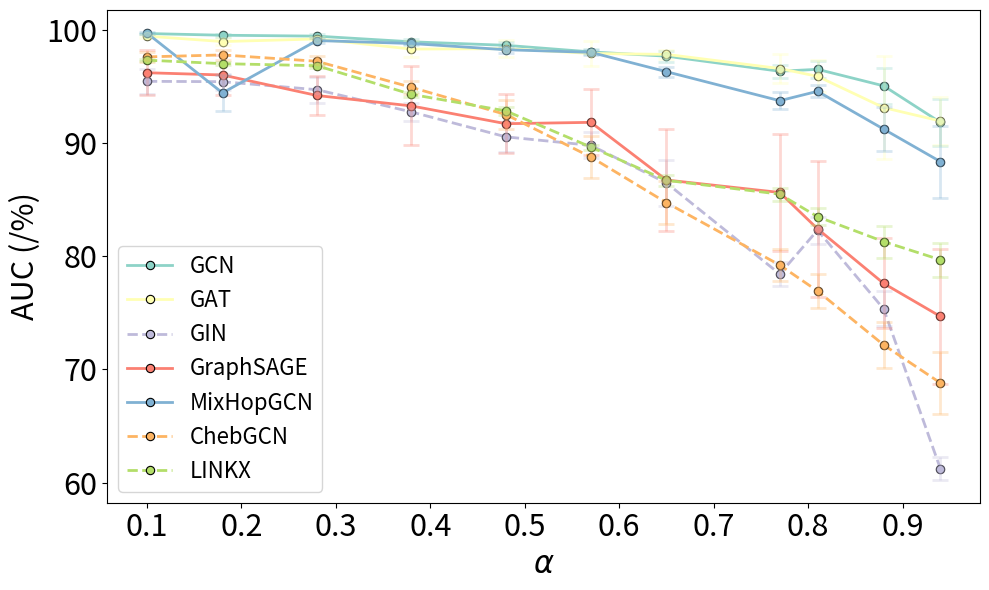

Recreate this plot in Python.
data = """
Metric,Hits@1,MRR,AUC,AP
Citeseer_GCN_inter0.00_intra0.00_total0_Orbits_658.00_Norm_0.81_ArScore_0.90,26.52 ± 14.78,48.61 ± 13.29,99.65 ± 0.08,99.59 ± 0.11
Citeseer_GCN_inter0.10_intra0.50_total200_Orbits_1192.00_Norm_0.80_ArScore_0.82,34.79 ± 13.40,48.34 ± 10.77,99.50 ± 0.14,99.41 ± 0.17
Citeseer_GCN_inter0.10_intra0.50_total1000_Orbits_1849.00_Norm_0.77_ArScore_0.72,31.91 ± 11.93,49.84 ± 4.78,99.42 ± 0.16,99.35 ± 0.14
Citeseer_GCN_inter0.10_intra0.50_total2000_Orbits_2558.00_Norm_0.73_ArScore_0.62,26.95 ± 13.41,39.74 ± 9.66,98.92 ± 0.24,98.86 ± 0.15
Citeseer_GCN_inter0.10_intra0.50_total3000_Orbits_3221.00_Norm_0.69_ArScore_0.52,31.82 ± 14.21,43.70 ± 10.66,98.61 ± 0.33,98.61 ± 0.34
Citeseer_GCN_inter0.10_intra0.50_total4000_Orbits_3776.00_Norm_0.65_ArScore_0.43,4.97 ± 4.24,20.78 ± 3.08,98.03 ± 0.22,97.82 ± 0.29
Citeseer_GCN_inter0.10_intra0.50_total5000_Orbits_4338.00_Norm_0.61_ArScore_0.35,16.60 ± 10.42,27.99 ± 7.70,97.65 ± 0.47,97.55 ± 0.48
Citeseer_GCN_inter0.10_intra0.50_total7000_Orbits_5131.00_Norm_0.53_ArScore_0.23,5.12 ± 3.29,13.18 ± 2.00,96.32 ± 0.56,95.86 ± 0.50
Citeseer_GCN_inter0.10_intra0.50_total8000_Orbits_5398.00_Norm_0.50_ArScore_0.19,13.08 ± 4.90,21.32 ± 4.65,96.49 ± 0.74,96.27 ± 0.92
Citeseer_GCN_inter0.10_intra0.50_total10000_Orbits_5847.00_Norm_0.42_ArScore_0.12,10.95 ± 5.65,18.08 ± 3.87,95.03 ± 1.60,94.90 ± 1.64
Citeseer_GCN_inter0.10_intra0.50_total14000_Orbits_6265.00_Norm_0.28_ArScore_0.06,5.61 ± 3.17,10.56 ± 2.93,91.81 ± 2.05,91.28 ± 2.01
Citeseer_GIN_inter0.00_intra0.00_total0_Orbits_658.00_Norm_0.81_ArScore_0.90,13.16 ± 7.53,20.37 ± 3.99,95.43 ± 1.10,94.73 ± 1.34
Citeseer_GIN_inter0.10_intra0.50_total200_Orbits_1192.00_Norm_0.80_ArScore_0.82,3.14 ± 3.52,14.17 ± 3.56,95.40 ± 0.71,94.69 ± 0.61
Citeseer_GIN_inter0.10_intra0.50_total1000_Orbits_1849.00_Norm_0.77_ArScore_0.72,8.35 ± 8.19,18.09 ± 4.48,94.69 ± 1.14,94.08 ± 1.11
Citeseer_GIN_inter0.10_intra0.50_total2000_Orbits_2558.00_Norm_0.73_ArScore_0.62,1.52 ± 3.50,11.37 ± 2.29,92.73 ± 0.79,92.24 ± 0.50
Citeseer_GIN_inter0.10_intra0.50_total3000_Orbits_3221.00_Norm_0.69_ArScore_0.52,2.17 ± 1.76,10.79 ± 2.36,90.53 ± 1.34,90.29 ± 1.07
Citeseer_GIN_inter0.10_intra0.50_total4000_Orbits_3776.00_Norm_0.65_ArScore_0.43,0.82 ± 1.56,10.45 ± 1.82,89.78 ± 1.16,89.30 ± 1.16
Citeseer_GIN_inter0.10_intra0.50_total5000_Orbits_4338.00_Norm_0.61_ArScore_0.35,13.17 ± 2.80,15.77 ± 2.23,86.46 ± 2.00,86.91 ± 1.72
Citeseer_GIN_inter0.10_intra0.50_total7000_Orbits_5131.00_Norm_0.53_ArScore_0.23,3.80 ± 3.64,7.51 ± 3.36,78.42 ± 10.10,78.34 ± 10.08
Citeseer_GIN_inter0.10_intra0.50_total8000_Orbits_5398.00_Norm_0.50_ArScore_0.19,5.84 ± 4.45,9.61 ± 3.08,82.29 ± 1.19,82.59 ± 0.82
Citeseer_GIN_inter0.10_intra0.50_total10000_Orbits_5847.00_Norm_0.42_ArScore_0.12,2.48 ± 2.45,5.91 ± 2.72,75.34 ± 9.54,75.68 ± 9.45
Citeseer_GIN_inter0.10_intra0.50_total14000_Orbits_6265.00_Norm_0.28_ArScore_0.06,1.38 ± 1.53,2.82 ± 2.89,61.25 ± 12.04,61.68 ± 12.43
Citeseer_SAGE_inter0.00_intra0.00_total0_Orbits_658.00_Norm_0.81_ArScore_0.90,8.57 ± 10.35,20.28 ± 12.22,96.19 ± 2.00,96.10 ± 1.76
Citeseer_SAGE_inter0.10_intra0.50_total200_Orbits_1192.00_Norm_0.80_ArScore_0.82,13.35 ± 17.54,24.01 ± 15.47,95.99 ± 1.77,95.95 ± 2.00
Citeseer_SAGE_inter0.10_intra0.50_total1000_Orbits_1849.00_Norm_0.77_ArScore_0.72,7.07 ± 4.38,15.82 ± 5.18,94.18 ± 1.73,94.48 ± 1.51
Citeseer_SAGE_inter0.10_intra0.50_total2000_Orbits_2558.00_Norm_0.73_ArScore_0.62,6.93 ± 5.14,20.13 ± 10.96,93.26 ± 3.49,93.49 ± 3.24
Citeseer_SAGE_inter0.10_intra0.50_total3000_Orbits_3221.00_Norm_0.69_ArScore_0.52,9.68 ± 6.51,16.45 ± 4.91,91.69 ± 2.63,91.50 ± 3.32
Citeseer_SAGE_inter0.10_intra0.50_total4000_Orbits_3776.00_Norm_0.65_ArScore_0.43,4.63 ± 4.00,12.57 ± 5.13,91.81 ± 2.91,91.79 ± 2.97
Citeseer_SAGE_inter0.10_intra0.50_total5000_Orbits_4338.00_Norm_0.61_ArScore_0.35,4.90 ± 2.17,10.34 ± 3.02,86.72 ± 4.49,87.18 ± 4.51
Citeseer_SAGE_inter0.10_intra0.50_total7000_Orbits_5131.00_Norm_0.53_ArScore_0.23,5.67 ± 4.24,10.56 ± 5.06,85.62 ± 5.20,85.73 ± 5.65
Citeseer_SAGE_inter0.10_intra0.50_total8000_Orbits_5398.00_Norm_0.50_ArScore_0.19,5.10 ± 3.59,10.61 ± 5.20,82.41 ± 6.02,83.26 ± 5.81
Citeseer_SAGE_inter0.10_intra0.50_total10000_Orbits_5847.00_Norm_0.42_ArScore_0.12,2.68 ± 1.52,6.89 ± 2.12,77.59 ± 3.97,78.44 ± 4.14
Citeseer_SAGE_inter0.10_intra0.50_total14000_Orbits_6265.00_Norm_0.28_ArScore_0.06,1.53 ± 1.27,5.16 ± 2.18,74.68 ± 5.96,75.60 ± 5.73
Citeseer_ChebGCN_inter0.00_intra0.00_total0_Orbits_658.00_Norm_0.81_ArScore_0.90,14.20 ± 11.71,27.07 ± 10.19,97.59 ± 0.46,97.45 ± 0.47
Citeseer_ChebGCN_inter0.10_intra0.50_total200_Orbits_1192.00_Norm_0.80_ArScore_0.82,14.65 ± 6.99,28.40 ± 6.49,97.76 ± 0.41,97.72 ± 0.32
Citeseer_ChebGCN_inter0.10_intra0.50_total1000_Orbits_1849.00_Norm_0.77_ArScore_0.72,16.95 ± 6.44,27.45 ± 5.14,97.20 ± 0.44,97.21 ± 0.46
Citeseer_ChebGCN_inter0.10_intra0.50_total2000_Orbits_2558.00_Norm_0.73_ArScore_0.62,13.97 ± 7.49,23.05 ± 3.27,94.90 ± 0.58,94.88 ± 0.48
Citeseer_ChebGCN_inter0.10_intra0.50_total3000_Orbits_3221.00_Norm_0.69_ArScore_0.52,11.23 ± 5.26,22.76 ± 4.13,92.50 ± 1.31,92.83 ± 1.09
Citeseer_ChebGCN_inter0.10_intra0.50_total4000_Orbits_3776.00_Norm_0.65_ArScore_0.43,5.17 ± 4.03,12.33 ± 3.00,88.75 ± 1.86,89.36 ± 1.64
Citeseer_ChebGCN_inter0.10_intra0.50_total5000_Orbits_4338.00_Norm_0.61_ArScore_0.35,9.22 ± 6.04,15.23 ± 4.23,84.72 ± 1.89,86.03 ± 1.19
Citeseer_ChebGCN_inter0.10_intra0.50_total7000_Orbits_5131.00_Norm_0.53_ArScore_0.23,4.87 ± 2.62,8.83 ± 2.23,79.21 ± 1.42,80.87 ± 1.26
Citeseer_ChebGCN_inter0.10_intra0.50_total8000_Orbits_5398.00_Norm_0.50_ArScore_0.19,4.33 ± 3.14,7.57 ± 2.49,76.92 ± 1.49,78.45 ± 1.67
Citeseer_ChebGCN_inter0.10_intra0.50_total10000_Orbits_5847.00_Norm_0.42_ArScore_0.12,3.75 ± 1.26,7.09 ± 0.94,72.16 ± 2.07,74.41 ± 2.13
Citeseer_ChebGCN_inter0.10_intra0.50_total14000_Orbits_6265.00_Norm_0.28_ArScore_0.06,2.67 ± 0.81,4.81 ± 0.62,68.81 ± 2.76,70.88 ± 2.37
Citeseer_GAT_inter0.00_intra0.00_total0_Orbits_658.00_Norm_0.81_ArScore_0.90,14.15 ± 8.08,31.93 ± 8.23,99.42 ± 0.14,99.22 ± 0.24
Citeseer_GAT_inter0.10_intra0.50_total200_Orbits_1192.00_Norm_0.80_ArScore_0.82,11.14 ± 5.72,21.16 ± 4.89,98.94 ± 0.32,98.60 ± 0.23
Citeseer_GAT_inter0.10_intra0.50_total1000_Orbits_1849.00_Norm_0.77_ArScore_0.72,6.63 ± 6.38,25.82 ± 4.77,99.17 ± 0.14,98.96 ± 0.13
Citeseer_GAT_inter0.10_intra0.50_total2000_Orbits_2558.00_Norm_0.73_ArScore_0.62,14.28 ± 6.38,24.61 ± 6.22,98.28 ± 0.71,98.02 ± 0.63
Citeseer_GAT_inter0.10_intra0.50_total3000_Orbits_3221.00_Norm_0.69_ArScore_0.52,9.68 ± 7.86,19.10 ± 4.48,98.31 ± 0.74,98.01 ± 0.80
Citeseer_GAT_inter0.10_intra0.50_total4000_Orbits_3776.00_Norm_0.65_ArScore_0.43,13.99 ± 4.96,27.72 ± 7.61,97.89 ± 1.07,97.71 ± 0.92
Citeseer_GAT_inter0.10_intra0.50_total5000_Orbits_4338.00_Norm_0.61_ArScore_0.35,13.77 ± 7.58,23.06 ± 3.30,97.81 ± 0.41,97.56 ± 0.45
Citeseer_GAT_inter0.10_intra0.50_total7000_Orbits_5131.00_Norm_0.53_ArScore_0.23,10.80 ± 6.37,21.82 ± 8.21,96.56 ± 1.26,96.35 ± 1.09
Citeseer_GAT_inter0.10_intra0.50_total8000_Orbits_5398.00_Norm_0.50_ArScore_0.19,5.60 ± 2.29,14.75 ± 2.74,95.87 ± 1.41,95.42 ± 1.14
Citeseer_GAT_inter0.10_intra0.50_total10000_Orbits_5847.00_Norm_0.42_ArScore_0.12,6.94 ± 4.10,13.61 ± 5.15,93.11 ± 4.54,93.16 ± 4.25
Citeseer_GAT_inter0.10_intra0.50_total14000_Orbits_6265.00_Norm_0.28_ArScore_0.06,5.56 ± 4.07,10.22 ± 1.75,91.93 ± 2.09,91.73 ± 1.93
"""

import seaborn as sns
models = ["GCN", "GAT", "GIN", "GraphSAGE", "MixHopGCN", "ChebGCN", "LINKX"]
set3_colors = sns.color_palette("Set3", len(models))

# Assign colors to models
model_colors = {model: color for model, color in zip(models, set3_colors)}

import matplotlib.pyplot as plt
import numpy as np
from scipy.interpolate import interp1d
from collections import defaultdict

# Define sample data (replace this with your actual dataset)
raw_data = [
    ("GCN",
     [0.9, 0.82, 0.72, 0.62, 0.52, 0.43, 0.35, 0.23, 0.19, 0.12, 0.06],
     [99.65, 99.50, 99.42, 98.92, 98.61, 98.03, 97.65, 96.32, 96.49, 95.03, 91.81],
     [0.08, 0.14, 0.16, 0.24, 0.33, 0.22, 0.47, 0.56, 0.74, 1.60, 2.05]),

    ("GAT",
     [0.9, 0.82, 0.72, 0.62, 0.52, 0.43, 0.35, 0.23, 0.19, 0.12, 0.06],
     [99.42, 98.94, 99.17, 98.28, 98.31, 97.89, 97.81, 96.56, 95.87, 93.11, 91.93],
     [0.14, 0.32, 0.14, 0.71, 0.74, 1.07, 0.41, 1.26, 1.41, 4.54, 2.09]),

    ("GIN",
     [0.9, 0.82, 0.72, 0.62, 0.52, 0.43, 0.35, 0.23, 0.19, 0.12, 0.06],
     [95.43, 95.40, 94.69, 92.73, 90.53, 89.78, 86.46, 78.42, 82.29, 75.34, 61.25],
     [1.10, 0.71, 1.14, 0.79, 1.34, 1.16, 2.00, 1.10, 1.19, 1.54, 1.04]),

    ("GraphSAGE",
     [0.9, 0.82, 0.72, 0.62, 0.52, 0.43, 0.35, 0.23, 0.19, 0.12, 0.06],
     [96.19, 95.99, 94.18, 93.26, 91.69, 91.81, 86.72, 85.62, 82.41, 77.59, 74.68],
     [2.00, 1.77, 1.73, 3.49, 2.63, 2.91, 4.49, 5.20, 6.02, 3.97, 5.96]),


    ("MixHopGCN",
        [0.9, 0.82, 0.72, 0.62, 0.52, 0.43, 0.35, 0.23, 0.19, 0.12, 0.06],
        [99.69, 94.41, 99.03, 98.77, 98.22, 97.99, 96.282, 93.72, 94.55, 91.21, 88.347],
        [0.06, 1.60, 0.25, 0.07, 0.27, 0.23, 0.442, 0.76, 0.52, 1.95, 3.176]),


    ("ChebGCN",
     [0.9, 0.82, 0.72, 0.62, 0.52, 0.43, 0.35, 0.23, 0.19, 0.12, 0.06],
     [97.59, 97.76, 97.20, 94.90, 92.50, 88.75, 84.72, 79.21, 76.92, 72.16, 68.81],
     [0.46, 0.41, 0.44, 0.58, 1.31, 1.86, 1.89, 1.42, 1.49, 2.07, 2.76]),

    ("LINKX",
        [0.9,   0.82,  0.72,  0.62,  0.52,  0.43,  0.35,  0.23,   0.19, 0.12, 0.06],
        [97.30, 96.99, 96.81, 94.28, 92.82, 89.63, 86.69, 85.47, 83.48, 81.28, 79.68],
        [0.08,  0.14,  0.16,  0.24,  0.33,  0.22,  0.47,  0.56,  0.74, 1.42, 1.49,]),

]


# Define new interpolated alpha values
new_alpha = np.arange(0.1, 1.0, 0.1)

# Create a new dictionary to store interpolated results
interpolated_data = defaultdict(dict)

# Perform interpolation for each model
for model, alpha, best_valid, variance in raw_data:

    # f_best_valid = interp1d(alpha, best_valid, kind='linear', fill_value="extrapolate")
    # f_variance = interp1d(alpha, variance, kind='linear', fill_value="extrapolate")

    interpolated_data[model]["alpha"] =  [1-i for i in alpha] 
    interpolated_data[model]["best_valid"] = best_valid
    interpolated_data[model]["variance"] = variance

# Create the updated plot with error bars and reduced transparency for error bars
fig, ax = plt.subplots(figsize=(10, 6))

# Use 'tab10' colormap for distinguishable colors
colors = plt.cm.get_cmap('tab10', len(interpolated_data))

# Define different line styles and transparency settings
dashed_models = {"ChebGCN", "LINKX", "GIN"}  # Models that will have dashed lines
line_styles = {model: "--" if model in dashed_models else "-" for model in interpolated_data.keys()}
alpha_values = {model: 0.5 if model in dashed_models else 1.0 for model in interpolated_data.keys()}  # Reduce opacity for dashed lines


# Plot interpolated data with solid markers and error bars
for idx, (model, values) in enumerate(interpolated_data.items()):
    color = model_colors.get(model, f"C{idx}")  # consistent color fallback

    # Plot main lines
    ax.plot(
        values["alpha"],
        values["best_valid"],
        linestyle=line_styles[model],
        linewidth=2,
        color=color,
        label=model,
        marker='o',
        markersize=6,
        markerfacecolor=color,
        markeredgecolor='black',
        markeredgewidth=0.8
    )

    ax.errorbar(
        values["alpha"],
        values["best_valid"],
        yerr=values["variance"],
        fmt='o',  # Markers only for error bars
        color=color,
        alpha=0.3,  # Reduced transparency for error bars
        capsize=6,
        elinewidth=2,
        capthick=2
    )
fontsize = 22
# Formatting the plot
ax.set_xlabel(r"$\alpha$", fontsize=fontsize)
ax.set_ylabel("AUC (/%)", fontsize=fontsize)
ax.set_xticks(new_alpha)
ax.set_yticks(np.arange(60, 101, 10))
ax.tick_params(axis='both', labelsize=fontsize) 
fontsize = 16
ax.legend(fontsize=fontsize, loc="lower left")
plt.tight_layout()

plt.savefig('Citeseer_SYN_Real.pdf')
